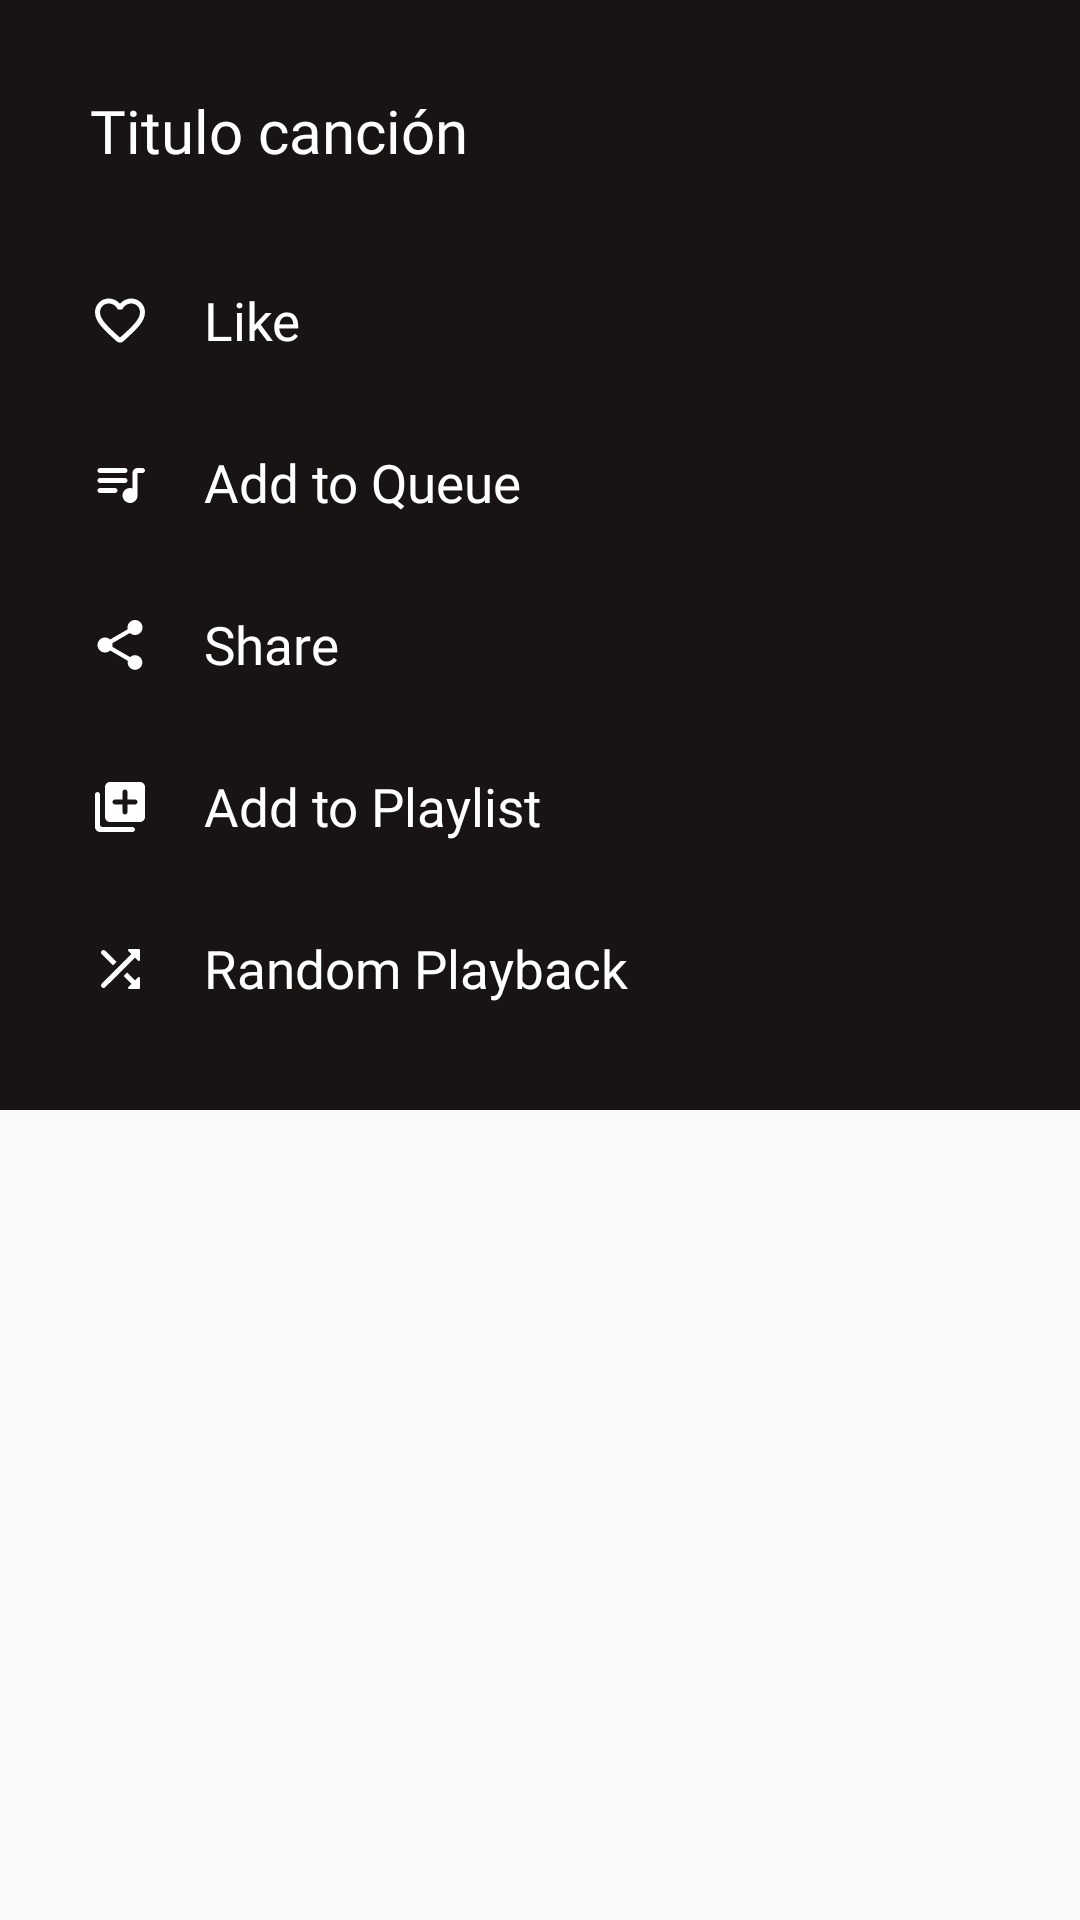

Produce the Android XML layout that renders to this screen, including the resource entries it uses.
<!-- AndroidManifest.xml: application theme AppTheme -->
<!-- res/layout/track_option_sheet.xml -->
<?xml version="1.0" encoding="utf-8"?>
<RelativeLayout xmlns:android="http://schemas.android.com/apk/res/android"
    android:layout_width="match_parent"
    android:layout_height="match_parent"
    android:gravity="center_horizontal"
    android:orientation="vertical">

    <TextView
        android:id="@+id/title"
        android:layout_width="match_parent"
        android:layout_height="80dp"
        android:paddingTop="30dp"
        android:paddingLeft="30dip"
        android:text="Titulo canción"
        android:singleLine="true"
        android:ellipsize="end"
        android:textColor="@color/white"
        android:background="@color/colorBackground"
        android:fontFamily="@font/open_sans_bold"
        android:textSize="@dimen/text_size_medium"/>

    <Button
        android:id="@+id/like_button"
        android:layout_width="match_parent"
        android:layout_height="54dp"
        android:layout_below="@+id/title"
        android:gravity="left|center_vertical"
        android:background="@color/colorBackground"
        android:fontFamily="@font/open_sans_light"
        android:paddingLeft="30dip"
        android:drawableStart="@drawable/favourite_icon"
        android:drawablePadding="18dp"
        android:textAllCaps="false"
        android:text="Like"
        android:textColor="@color/colorTextPrimary"
        android:textSize="17.5dp"/>

        <Button
        android:id="@+id/add_queue"
        android:layout_below="@+id/like_button"
        android:layout_width="match_parent"
        android:layout_height="54dp"
        android:gravity="left|center_vertical"
        android:background="@color/colorBackground"
        android:fontFamily="@font/open_sans_light"
        android:paddingLeft="30dip"
        android:drawableStart="@drawable/queue_music"
        android:drawablePadding="18dp"
        android:textAllCaps="false"
        android:text="Add to Queue"
        android:textColor="@color/colorTextPrimary"
        android:textSize="17.5dp"/>

    <Button
        android:id="@+id/share"
        android:layout_below="@+id/add_queue"
        android:layout_width="match_parent"
        android:layout_height="54dp"
        android:gravity="left|center_vertical"
        android:background="@color/colorBackground"
        android:fontFamily="@font/open_sans_light"
        android:paddingLeft="30dip"
        android:drawableStart="@drawable/share"
        android:drawablePadding="18dp"
        android:textAllCaps="false"
        android:text="Share"
        android:textColor="@color/colorTextPrimary"
        android:textSize="17.5dp"/>

    <Button
        android:id="@+id/add_to_playlist"
        android:layout_below="@+id/share"
        android:layout_width="match_parent"
        android:layout_height="54dp"
        android:gravity="left|center_vertical"
        android:background="@color/colorBackground"
        android:fontFamily="@font/open_sans_light"
        android:paddingLeft="30dip"
        android:drawableStart="@drawable/add_playlist"
        android:drawablePadding="18dp"
        android:textAllCaps="false"
        android:text="Add to Playlist"
        android:textColor="@color/colorTextPrimary"
        android:textSize="17.5dp"/>

    <Button
        android:id="@+id/random_playback"
        android:layout_below="@+id/add_to_playlist"
        android:layout_width="match_parent"
        android:layout_height="54dp"
        android:gravity="left|center_vertical"
        android:background="@color/colorBackground"
        android:fontFamily="@font/open_sans_light"
        android:paddingLeft="30dip"
        android:drawableStart="@drawable/shuffle"
        android:drawablePadding="18dp"
        android:textAllCaps="false"
        android:text="Random Playback"
        android:textColor="@color/colorTextPrimary"
        android:textSize="17.5dp"/>

    <TextView
        android:layout_width="match_parent"
        android:layout_height="20dp"
        android:singleLine="true"
        android:background="@color/colorBackground"
        android:layout_below="@id/random_playback"/>

</RelativeLayout>
<!-- resources referenced by this layout -->
<resources>
  <color name="colorBackground">#191414</color>
  <color name="colorTextPrimary">#FFFFFF</color>
  <color name="white">#FFFFFF</color>
  <dimen name="text_size_medium">20sp</dimen>
  <!-- drawable add_playlist (drawable) -->
  <vector android:height="20dp" android:viewportHeight="24"
      android:viewportWidth="24" android:width="20dp" xmlns:android="http://schemas.android.com/apk/res/android">
      <path android:fillColor="#ffffff" android:pathData="M3,6c-0.55,0 -1,0.45 -1,1v13c0,1.1 0.9,2 2,2h13c0.55,0 1,-0.45 1,-1s-0.45,-1 -1,-1L5,20c-0.55,0 -1,-0.45 -1,-1L4,7c0,-0.55 -0.45,-1 -1,-1zM20,2L8,2c-1.1,0 -2,0.9 -2,2v12c0,1.1 0.9,2 2,2h12c1.1,0 2,-0.9 2,-2L22,4c0,-1.1 -0.9,-2 -2,-2zM18,11h-3v3c0,0.55 -0.45,1 -1,1s-1,-0.45 -1,-1v-3h-3c-0.55,0 -1,-0.45 -1,-1s0.45,-1 1,-1h3L13,6c0,-0.55 0.45,-1 1,-1s1,0.45 1,1v3h3c0.55,0 1,0.45 1,1s-0.45,1 -1,1z"/>
  </vector>
  <!-- drawable favourite_icon (drawable) -->
  <vector android:height="20dp" android:viewportHeight="24"
      android:viewportWidth="24" android:width="20dp" xmlns:android="http://schemas.android.com/apk/res/android">
      <path android:fillColor="#ffffff" android:pathData="M19.66,3.99c-2.64,-1.8 -5.9,-0.96 -7.66,1.1 -1.76,-2.06 -5.02,-2.91 -7.66,-1.1 -1.4,0.96 -2.28,2.58 -2.34,4.29 -0.14,3.88 3.3,6.99 8.55,11.76l0.1,0.09c0.76,0.69 1.93,0.69 2.69,-0.01l0.11,-0.1c5.25,-4.76 8.68,-7.87 8.55,-11.75 -0.06,-1.7 -0.94,-3.32 -2.34,-4.28zM12.1,18.55l-0.1,0.1 -0.1,-0.1C7.14,14.24 4,11.39 4,8.5 4,6.5 5.5,5 7.5,5c1.54,0 3.04,0.99 3.57,2.36h1.87C13.46,5.99 14.96,5 16.5,5c2,0 3.5,1.5 3.5,3.5 0,2.89 -3.14,5.74 -7.9,10.05z"/>
  </vector>
  <!-- drawable queue_music (drawable) -->
  <vector android:height="20dp" android:viewportHeight="24"
      android:viewportWidth="24" android:width="20dp" xmlns:android="http://schemas.android.com/apk/res/android">
      <path android:fillColor="#ffffff" android:pathData="M14,6L4,6c-0.55,0 -1,0.45 -1,1s0.45,1 1,1h10c0.55,0 1,-0.45 1,-1s-0.45,-1 -1,-1zM14,10L4,10c-0.55,0 -1,0.45 -1,1s0.45,1 1,1h10c0.55,0 1,-0.45 1,-1s-0.45,-1 -1,-1zM4,16h6c0.55,0 1,-0.45 1,-1s-0.45,-1 -1,-1L4,14c-0.55,0 -1,0.45 -1,1s0.45,1 1,1zM19,6c-1.1,0 -2,0.9 -2,2v6.18c-0.31,-0.11 -0.65,-0.18 -1,-0.18 -1.84,0 -3.28,1.64 -2.95,3.54 0.21,1.21 1.2,2.2 2.41,2.41 1.9,0.33 3.54,-1.11 3.54,-2.95L19,8h2c0.55,0 1,-0.45 1,-1s-0.45,-1 -1,-1h-2z"/>
  </vector>
  <!-- drawable share (drawable) -->
  <vector android:height="20dp" android:viewportHeight="24"
      android:viewportWidth="24" android:width="20dp" xmlns:android="http://schemas.android.com/apk/res/android">
      <path android:fillColor="#ffffff" android:pathData="M18,16.08c-0.76,0 -1.44,0.3 -1.96,0.77L8.91,12.7c0.05,-0.23 0.09,-0.46 0.09,-0.7s-0.04,-0.47 -0.09,-0.7l7.05,-4.11c0.54,0.5 1.25,0.81 2.04,0.81 1.66,0 3,-1.34 3,-3s-1.34,-3 -3,-3 -3,1.34 -3,3c0,0.24 0.04,0.47 0.09,0.7L8.04,9.81C7.5,9.31 6.79,9 6,9c-1.66,0 -3,1.34 -3,3s1.34,3 3,3c0.79,0 1.5,-0.31 2.04,-0.81l7.12,4.16c-0.05,0.21 -0.08,0.43 -0.08,0.65 0,1.61 1.31,2.92 2.92,2.92s2.92,-1.31 2.92,-2.92 -1.31,-2.92 -2.92,-2.92z"/>
  </vector>
  <style name="AppTheme" parent="Theme.AppCompat.Light.NoActionBar">
          
          <item name="colorPrimary">@color/colorPrimary</item>
          <item name="colorPrimaryDark">@color/colorBackground</item>
          <item name="colorAccent">@color/colorAccent</item>
          <item name="colorSecondary">@color/colorSecondary</item>
      </style>
  <color name="colorPrimary">#D82D65</color>
  <color name="colorAccent">#F56A0E</color>
  <color name="colorSecondary">#FF2965</color>
</resources>
